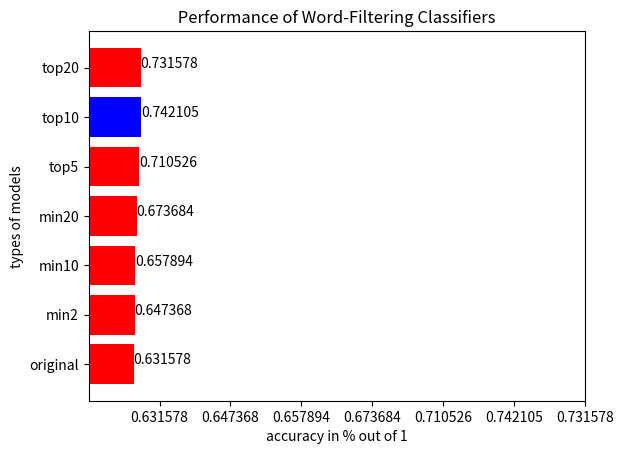

Reproduce this figure in Python.
import matplotlib.pyplot as plt
import numpy as np

x = ['original', 'min2', 'min10', 'min20', 'top5', 'top10', 'top20']
y = [0.631578, 0.647368, 0.657894,
     0.673684, 0.710526, 0.742105, 0.731578]

yy = [1, 2, 3, 4, 5, 6, 7]
plt.barh(x, y, color=['red', 'red', 'red', 'red', 'red', 'blue', 'red'])

for index, value in enumerate(y):
    plt.text(value, index, str(value))
plt.ylabel('types of models')
plt.xlabel('accuracy in % out of 1')
plt.title(' Performance of Word-Filtering Classifiers ')
manager = plt.get_current_fig_manager()
manager.full_screen_toggle()
plt.xticks(yy, y)
plt.show()
